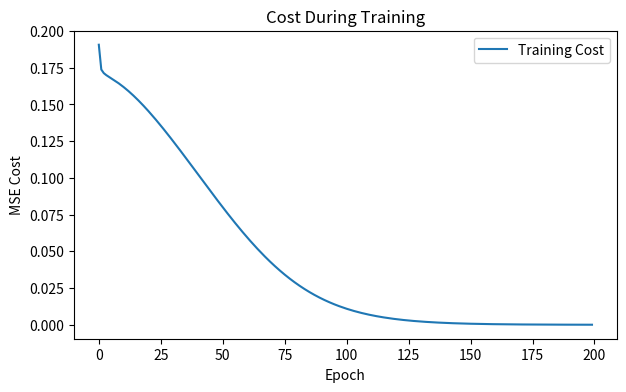
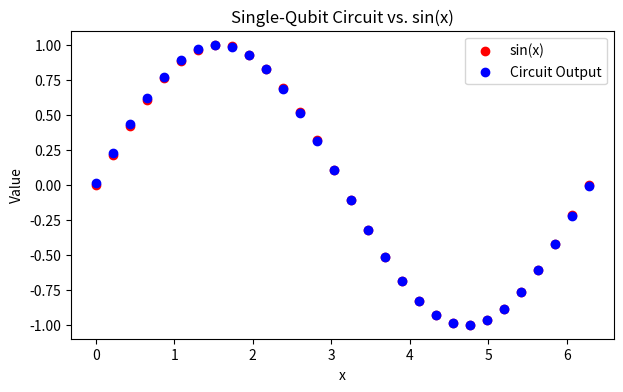

Python code for these plots, in order:
import numpy as np
import matplotlib.pyplot as plt

def state_zero():
    return np.array([1.0 + 0.0j, 0.0 + 0.0j])

def RY(theta):
    return np.array([
        [ np.cos(theta/2), -np.sin(theta/2)],
        [ np.sin(theta/2),  np.cos(theta/2)]
    ], dtype=complex)

def measure_z(state):
    prob0 = np.abs(state[0])**2
    prob1 = np.abs(state[1])**2
    return (prob0 - prob1).real

def quantum_circuit(x, params):
    w, b = params
    state = state_zero()
    angle = w*x + b
    final_state = RY(angle) @ state
    return measure_z(final_state)

def cost_function(params, x_data, y_data):
    predictions = np.array([quantum_circuit(x, params) for x in x_data])
    return np.mean((predictions - y_data)**2)

def compute_grad(cost_fn, params, x_data, y_data, delta=1e-4):
    grads = np.zeros_like(params, dtype=float)
    for i in range(len(params)):
        params_plus = params.copy()
        params_plus[i] += delta

        params_minus = params.copy()
        params_minus[i] -= delta

        c_plus = cost_fn(params_plus, x_data, y_data)
        c_minus = cost_fn(params_minus, x_data, y_data)

        grads[i] = (c_plus - c_minus) / (2.0 * delta)
    return grads

# 1) Generate data
N = 30
x_data = np.linspace(0, 2*np.pi, N)
y_data = np.sin(x_data)

# 2) Initialize parameters
np.random.seed(42)
params = np.random.randn(2)  # [w, b]

# 3) Train
learning_rate = 0.1
epochs = 200
cost_history = []

for epoch in range(epochs):
    current_cost = cost_function(params, x_data, y_data)
    cost_history.append(current_cost)

    grads = compute_grad(cost_function, params, x_data, y_data)
    params -= learning_rate * grads

    if (epoch+1) % 20 == 0:
        print(f"Epoch {epoch+1}/{epochs} | Cost = {current_cost:.6f} | params = {params}")

# 4) Plot results
predictions = [quantum_circuit(x, params) for x in x_data]

plt.figure(figsize=(7,4))
plt.plot(cost_history, label='Training Cost')
plt.xlabel('Epoch')
plt.ylabel('MSE Cost')
plt.title('Cost During Training')
plt.legend()
plt.show()

plt.figure(figsize=(7,4))
plt.scatter(x_data, y_data, label='sin(x)', color='red')
plt.scatter(x_data, predictions, label='Circuit Output', color='blue')
plt.xlabel('x')
plt.ylabel('Value')
plt.title('Single-Qubit Circuit vs. sin(x)')
plt.legend()
plt.show()
